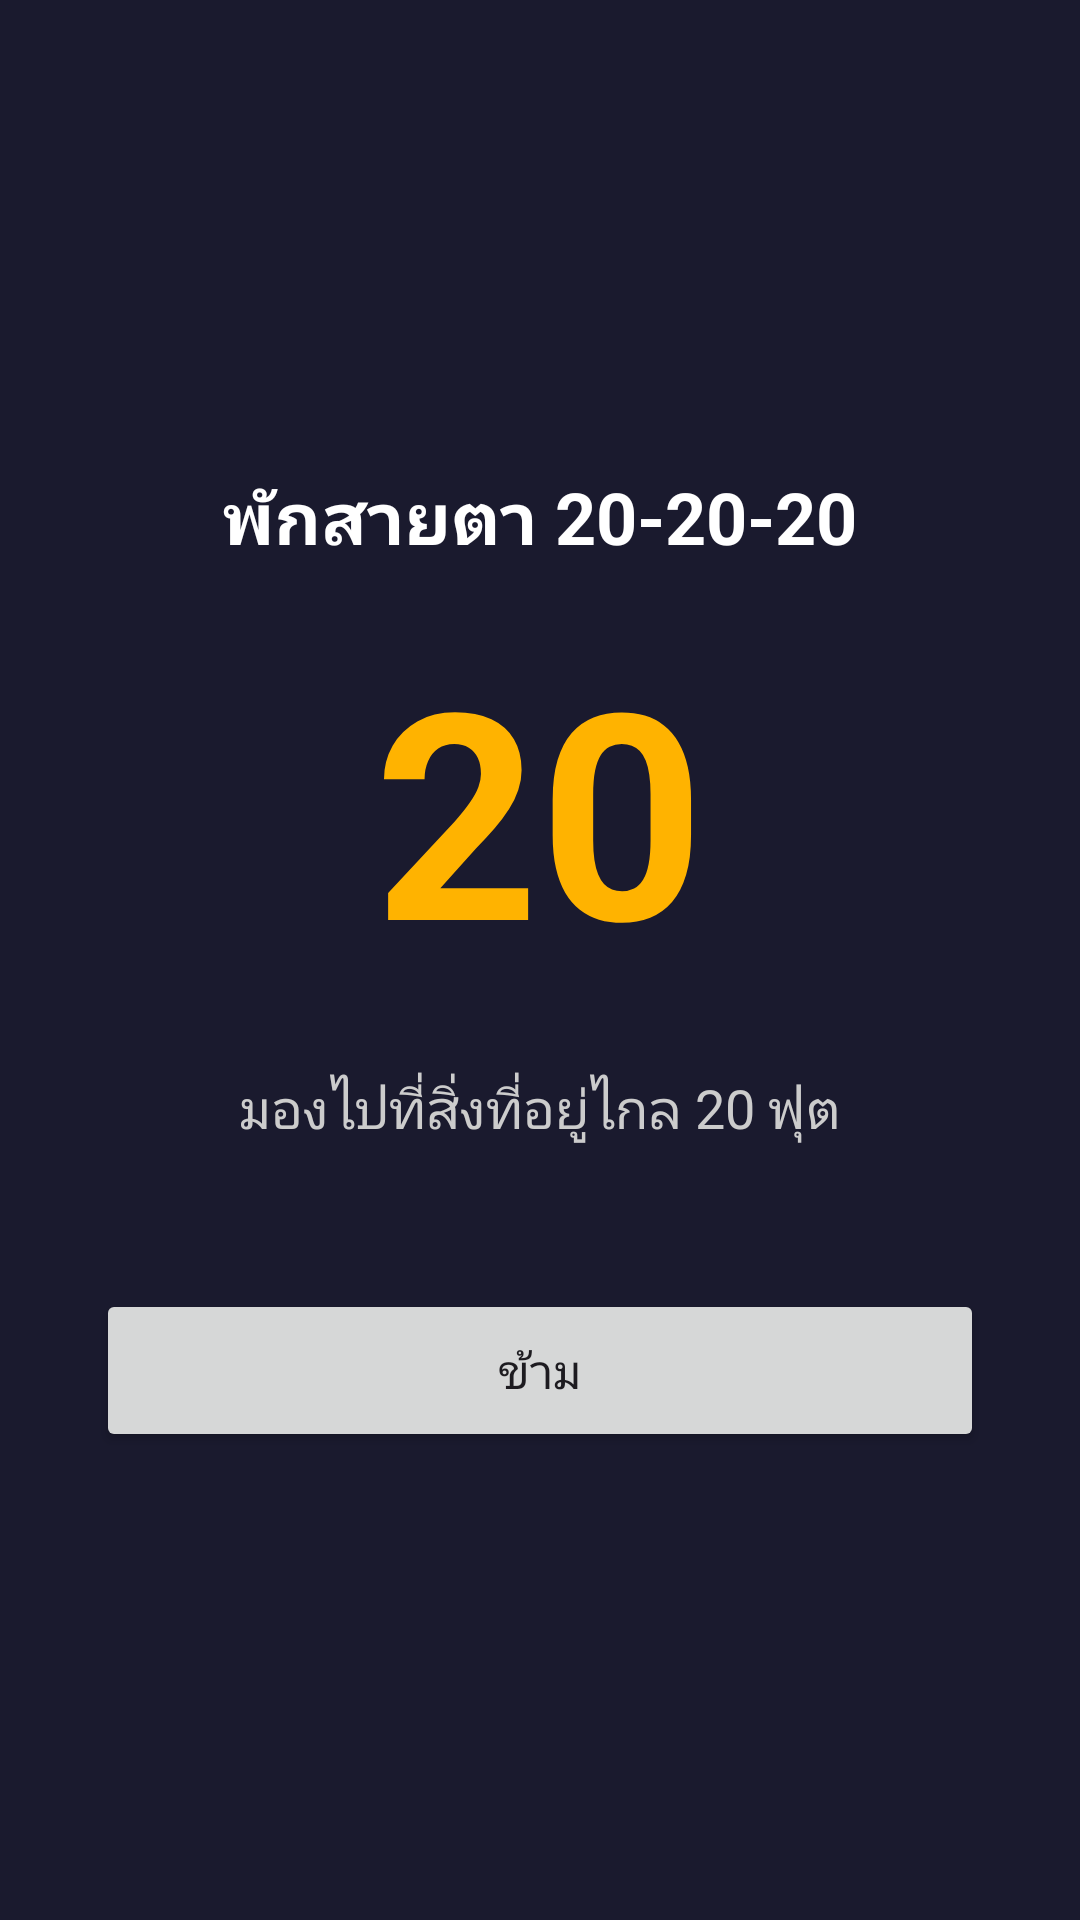

Write the Android layout XML for this screen, with the resource values it uses.
<!-- AndroidManifest.xml: application theme Theme.EyeCareGuard -->
<!-- res/layout/activity_rest_reminder.xml -->
<?xml version="1.0" encoding="utf-8"?>
<LinearLayout xmlns:android="http://schemas.android.com/apk/res/android"
    android:layout_width="match_parent"
    android:layout_height="match_parent"
    android:gravity="center"
    android:orientation="vertical"
    android:padding="32dp"
    android:background="#1A1A2E">

    <TextView
        android:layout_width="wrap_content"
        android:layout_height="wrap_content"
        android:text="พักสายตา 20-20-20"
        android:textSize="24sp"
        android:textColor="#FFFFFF"
        android:textStyle="bold"
        android:layout_marginBottom="16dp" />

    <TextView
        android:id="@+id/textCountdown"
        android:layout_width="wrap_content"
        android:layout_height="wrap_content"
        android:text="20"
        android:textSize="96sp"
        android:textColor="#FFB300"
        android:textStyle="bold"
        android:layout_marginBottom="24dp" />

    <TextView
        android:id="@+id/textInstruction"
        android:layout_width="wrap_content"
        android:layout_height="wrap_content"
        android:text="มองไปที่สิ่งที่อยู่ไกล 20 ฟุต"
        android:textSize="18sp"
        android:textColor="#CCCCCC"
        android:gravity="center"
        android:layout_marginBottom="48dp" />

    <Button
        android:id="@+id/btnDone"
        android:layout_width="match_parent"
        android:layout_height="wrap_content"
        android:padding="16dp"
        android:textSize="16sp"
        android:text="ข้าม" />

</LinearLayout>
<!-- resources referenced by this layout -->
<resources>
  <style name="Theme.EyeCareGuard" parent="Theme.Material3.DayNight.NoActionBar">
          <item name="colorPrimary">@color/orange_primary</item>
      </style>
  <color name="orange_primary">#FF8A50</color>
</resources>
